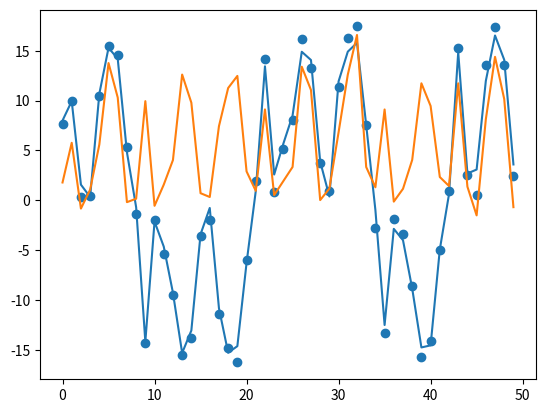

Recreate this plot in Python.
# Copyright 2017 Sanket Kamthe
#
# Licensed under the Apache License, Version 2.0 (the "License");
# you may not use this file except in compliance with the License.
# You may obtain a copy of the License at
#
#       http://www.apache.org/licenses/LICENSE-2.0
#
# Unless required by applicable law or agreed to in writing, software
# distributed under the License is distributed on an "AS IS" BASIS,
# WITHOUT WARRANTIES OR CONDITIONS OF ANY KIND, either express or implied.
# See the License for the specific language governing permissions and
# limitations under the License.

import numpy as np
from scipy.stats import multivariate_normal
import itertools


def f(x, t):
    """
    Unified Nonlinear growth model (noise not included)
    Transition function: x_(t+1) = f(x_t, t)
    x_out = x/2 + 25x/(1+x^2) + 8 cos(1.2*t)
    """
    x_out = 0.5 * x + ((25 * x) / (1 + x ** 2)) + (8 * np.cos(1.2 * t))
    return x_out


def h (x, t=None):
    """
    Unified Nonlinear growth model (noise not included)
    Measurement function: y_t = h(x_t)
    y = x^2/20
    """
    return (x ** 2)/20

class SystemModel:
    def __init__(self, **kwargs):
        for attribute, value in kwargs.items():
            self.__setattr__(attribute, value)

            print("The value of {} is {}".format(attribute, value))


class TimeSeriesModel(SystemModel):
    def __init__(self,
                 dimension_state,
                 dimension_observation,
                 transition_function,
                 measurement_function,
                 transition_noise=None,
                 measurement_noise=None):

        def make_multivariate_random_sampler_of_dimension(D, sigma=1):
            mean = np.zeros((D,), dtype=float)
            cov = sigma * np.eye(D, dtype=float)
            return multivariate_normal(mean=mean, cov=cov)

        if transition_noise is None:
            transition_noise = make_multivariate_random_sampler_of_dimension(dimension_state)

        if measurement_noise is None:
            measurement_noise = make_multivariate_random_sampler_of_dimension(dimension_observation)

        super().__init__(D=dimension_state,
                         E=dimension_observation,
                         transition_function=transition_function,
                         measurement_function=measurement_function,
                         Q=transition_noise,
                         R=measurement_noise)

    def _system_sim(self, x_zero=None, t=0):

        if x_zero is None:
            x_zero = np.zeros(self.D)

        x = x_zero
        while True:
            x_true = self.transition_function(x, t)
            x_noisy = x_true + self.Q.rvs()
            y_true = self.measurement_function(x_noisy, t)
            y_noisy = y_true + self.R.rvs()
            yield x_true, x_noisy, y_true, y_noisy
            x = x_noisy
            t = t + 1

    def system_simulation(self, N, x_zero=None, t=0):
        return list(itertools.islice(self._system_sim(x_zero=x_zero, t=t), N))

if __name__ == '__main__':

    import matplotlib.pyplot as plt

    demo = TimeSeriesModel(1, 1, transition_function=f, measurement_function=h)
    data = demo.system_simulation(50)
    x_true, x_noisy, y_true, y_noisy = zip(*data)

    plt.plot(x_true)

    plt.scatter(list(range(50)), x_noisy)
    plt.plot(y_noisy)
    plt.show()